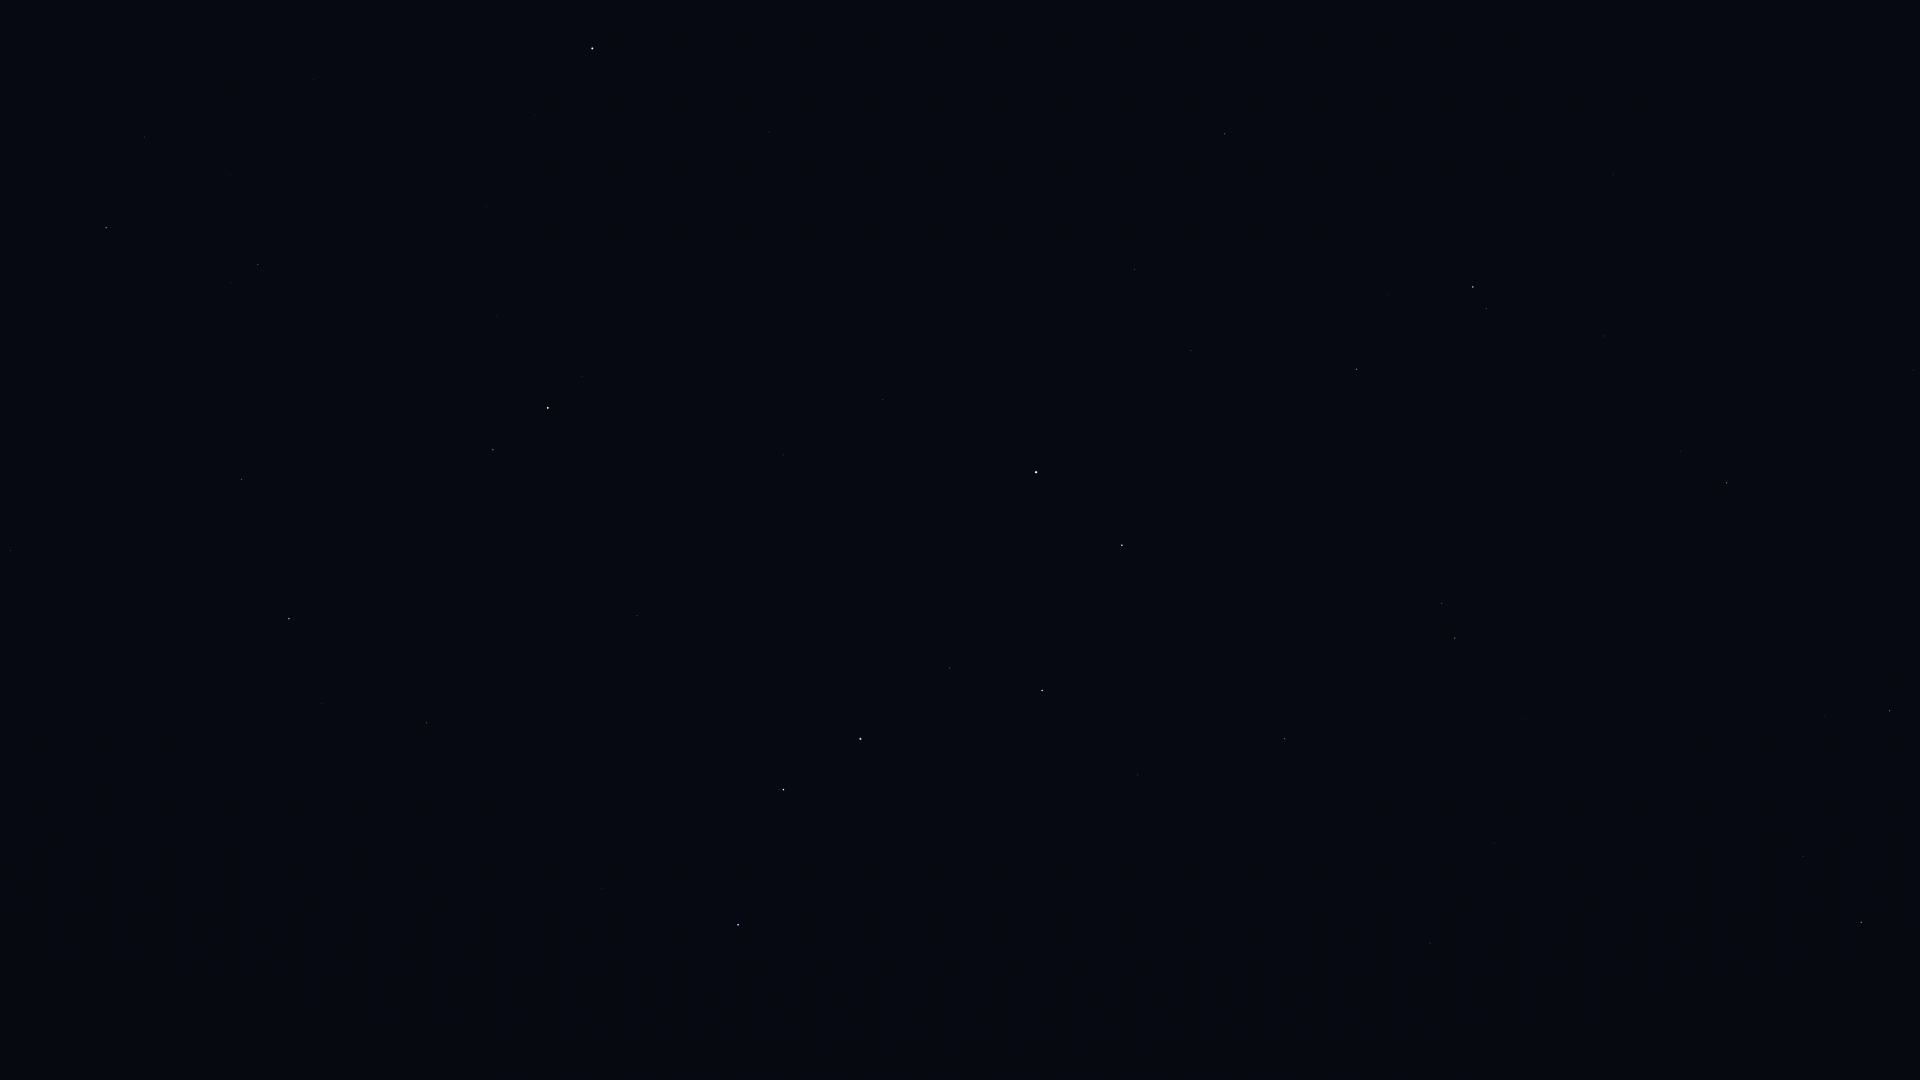

The data file committed next to this chart (first rows):
Star_ID, Name, X, Y
40687, Násti, 1213, 100
41075, Alsciaukat, 1613, 175
41704, Muscida, 1224, 134
43587, Copernicus, 1913, 403
43674, Stribor, 1804, 372
44127, Talitha, 1473, 287
44248, HIP 44248, 1604, 336
44471, Alkaphrah, 1486, 309
44700, HIP 44700, 1666, 385
45688, HIP 45688, 1680, 451
45860, HIP 45860, 1727, 483
46471, Intercrus, 1484, 410
46952, HIP 46952, 1659, 518
47087, Illyrian, 1689, 541
48455, Rasalas, 1824, 715
49593, HIP 49593, 1606, 663
50335, Adhafera, 1803, 856
50372, Tania Borealis, 1442, 603
50583, Algieba, 1861, 922
50801, Tania Australis, 1455, 638
51233, HIP 51233, 1526, 720
53229, Praecipua, 1495, 843
53721, Chalawan, 1376, 770
53910, Merak, 1122, 545
54061, Dubhe, 1036, 472
54539, HIP 54539, 1285, 739
55219, Alula Borealis, 1430, 943
56211, Giausar, 883, 400
57399, Taiyangshou, 1138, 775
57820, Aniara, 999, 619
58001, Phecda, 1042, 690
58952, Tonatiuh, 745, 303
59774, Megrez, 950, 668
61177, Funi, 740, 365
61281, HIP 61281, 783, 455
61317, Chara, 1059, 988
62223, La Superba, 980, 930
62423, Tianyi, 785, 523
62956, Alioth, 860, 739
63076, Taiyi, 781, 556
65378, Mizar, 784, 790
65477, Alcor, 779, 789
66192, Liesma, 760, 822
67301, Alkaid, 738, 925
68756, Thuban, 637, 616
69732, Xuange, 645, 1011
72487, Merga, 518, 1017
72607, Kochab, 548, 408
73136, Baekdu, 541, 391
75097, Pherkad, 493, 450
75458, Edasich, 427, 723
77760, HIP 77760, 249, 1066
78527, HIP 78527, 321, 704
79992, HIP 79992, 166, 947
80076, Hunor, 120, 1062
80331, Athebyne, 289, 619
81126, HIP 81126, 74, 1009
81833, HIP 81833, 2, 1070
83608, Alrakis, 99, 698
83895, Aldhibah, 242, 479
... 6 more rows
